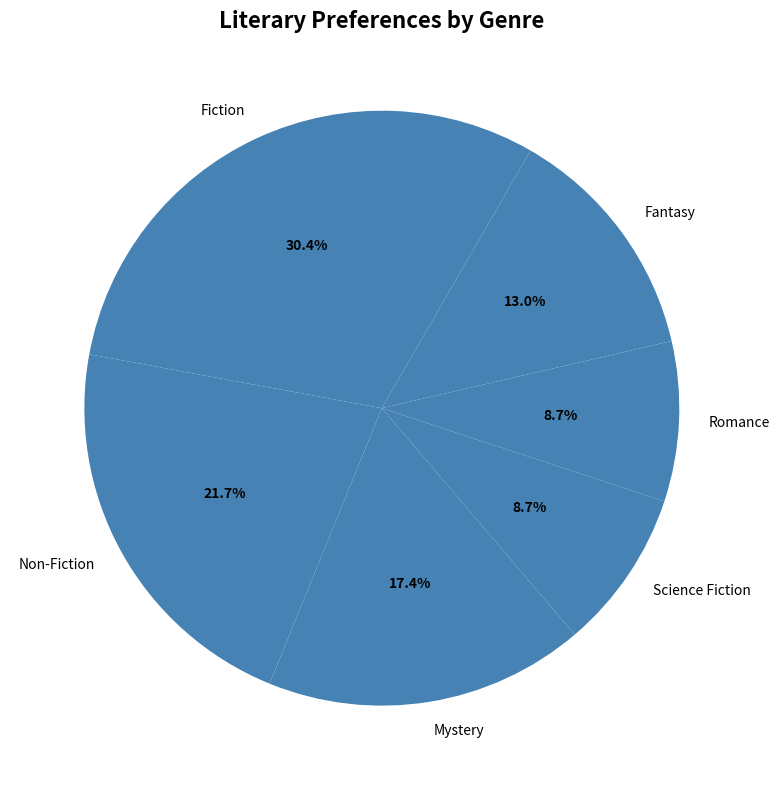

Generate this figure with matplotlib:
import matplotlib.pyplot as plt

genres = ['Fiction', 'Non-Fiction', 'Mystery', 'Science Fiction', 'Romance', 'Fantasy']
overall_preference = [35, 25, 20, 10, 10, 15]

single_color = '#4682B4'

fig, ax = plt.subplots(figsize=(10, 8))

wedges, texts, autotexts = ax.pie(overall_preference, labels=genres, colors=[single_color]*len(genres),
                                  startangle=60, autopct='%1.1f%%')

for autotext in autotexts:
    autotext.set_color('black')
    autotext.set_weight('bold')

plt.title("Literary Preferences by Genre", fontsize=16, weight='bold')
plt.tight_layout()
plt.show()
